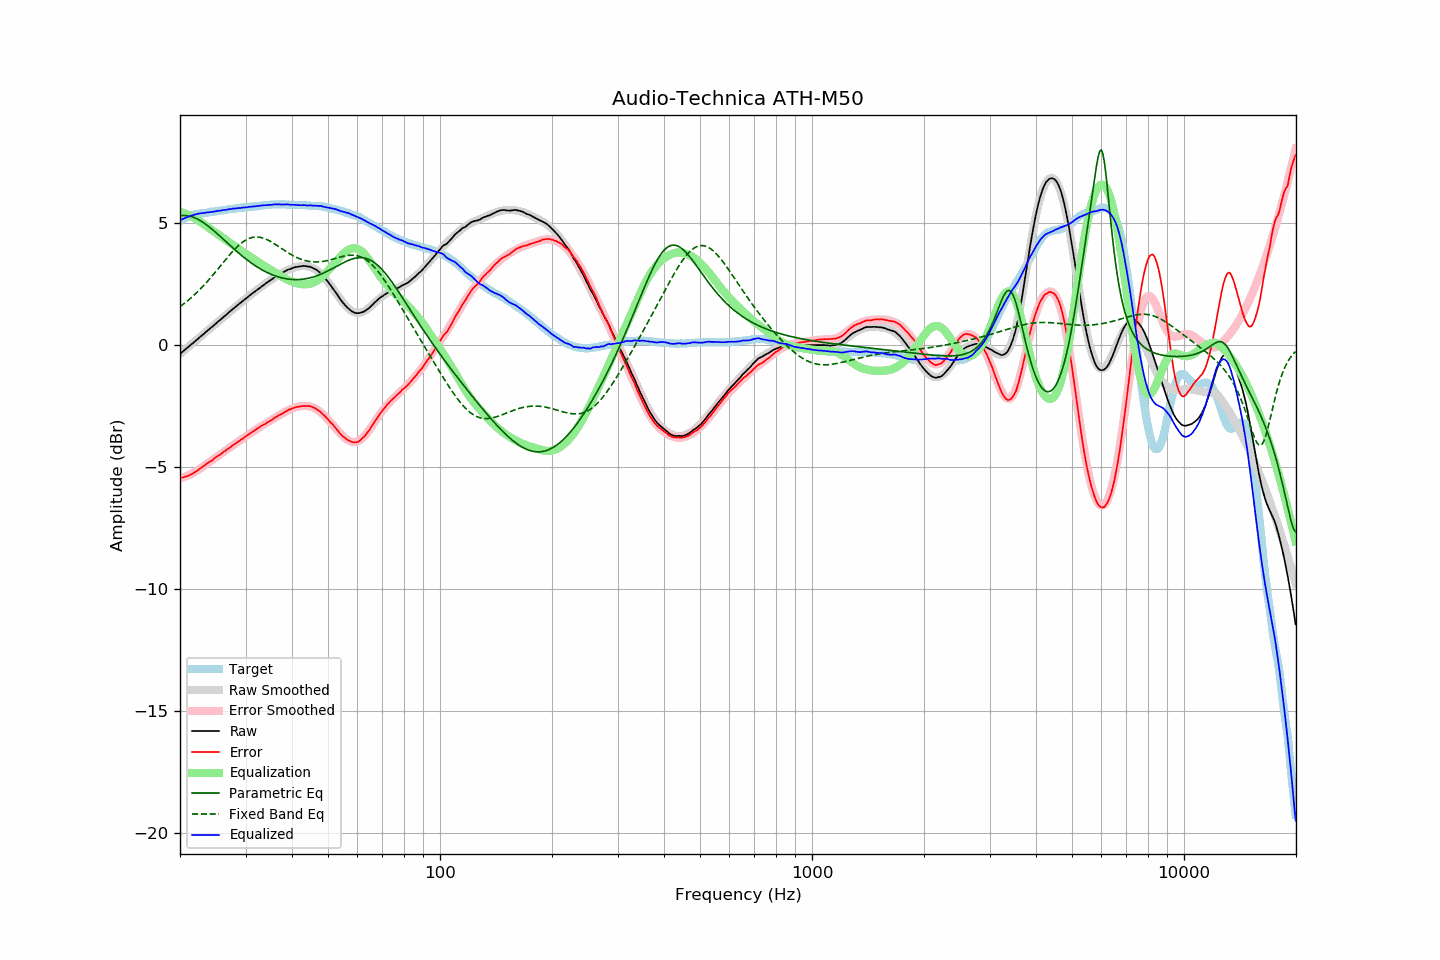

The data file committed next to this chart (first rows):
frequency, raw, error, smoothed, error_smoothed, equalization, parametric_eq, fixed_band_eq, equalized_raw, equalized_smoothed, target
20.00, -0.36, -5.45, -0.36, -5.47, 5.47, 5.30, 1.58, 5.11, 5.11, 5.09
20.20, -0.30, -5.43, -0.30, -5.45, 5.45, 5.31, 1.63, 5.15, 5.14, 5.13
20.40, -0.25, -5.42, -0.25, -5.42, 5.42, 5.32, 1.68, 5.17, 5.18, 5.17
20.61, -0.19, -5.39, -0.19, -5.40, 5.40, 5.31, 1.73, 5.21, 5.20, 5.20
20.81, -0.14, -5.38, -0.14, -5.37, 5.37, 5.31, 1.78, 5.23, 5.23, 5.24
21.02, -0.08, -5.36, -0.08, -5.34, 5.34, 5.30, 1.83, 5.26, 5.26, 5.28
21.23, -0.03, -5.33, -0.03, -5.31, 5.31, 5.29, 1.89, 5.28, 5.28, 5.30
21.44, 0.03, -5.29, 0.03, -5.28, 5.28, 5.27, 1.95, 5.31, 5.30, 5.32
21.66, 0.08, -5.26, 0.08, -5.24, 5.24, 5.25, 2.00, 5.32, 5.33, 5.34
21.87, 0.14, -5.21, 0.14, -5.21, 5.21, 5.22, 2.07, 5.35, 5.35, 5.35
22.09, 0.19, -5.18, 0.19, -5.17, 5.17, 5.19, 2.13, 5.36, 5.36, 5.37
22.31, 0.25, -5.13, 0.25, -5.13, 5.13, 5.16, 2.19, 5.38, 5.38, 5.38
22.54, 0.31, -5.08, 0.31, -5.09, 5.09, 5.13, 2.26, 5.40, 5.39, 5.39
22.76, 0.36, -5.04, 0.36, -5.04, 5.04, 5.09, 2.32, 5.40, 5.40, 5.40
22.99, 0.42, -4.98, 0.42, -4.99, 4.99, 5.05, 2.39, 5.41, 5.41, 5.40
23.22, 0.47, -4.94, 0.47, -4.95, 4.95, 5.00, 2.46, 5.42, 5.42, 5.41
23.45, 0.53, -4.89, 0.53, -4.90, 4.90, 4.96, 2.53, 5.43, 5.43, 5.42
23.69, 0.59, -4.84, 0.59, -4.85, 4.85, 4.91, 2.61, 5.44, 5.44, 5.43
23.92, 0.64, -4.80, 0.64, -4.80, 4.80, 4.86, 2.68, 5.45, 5.45, 5.44
24.16, 0.70, -4.76, 0.70, -4.76, 4.76, 4.80, 2.76, 5.46, 5.46, 5.46
24.40, 0.75, -4.73, 0.75, -4.71, 4.71, 4.75, 2.84, 5.46, 5.46, 5.48
24.65, 0.81, -4.66, 0.81, -4.66, 4.66, 4.69, 2.91, 5.47, 5.47, 5.47
24.89, 0.87, -4.61, 0.87, -4.62, 4.62, 4.64, 2.99, 5.49, 5.48, 5.48
25.14, 0.92, -4.57, 0.92, -4.57, 4.57, 4.58, 3.07, 5.49, 5.49, 5.49
25.39, 0.98, -4.52, 0.98, -4.53, 4.53, 4.52, 3.15, 5.51, 5.51, 5.50
25.65, 1.03, -4.49, 1.04, -4.48, 4.48, 4.46, 3.23, 5.51, 5.52, 5.52
25.91, 1.09, -4.43, 1.09, -4.43, 4.43, 4.40, 3.32, 5.52, 5.53, 5.52
26.16, 1.15, -4.38, 1.15, -4.39, 4.39, 4.34, 3.40, 5.54, 5.54, 5.53
26.43, 1.20, -4.34, 1.20, -4.34, 4.34, 4.28, 3.48, 5.54, 5.54, 5.54
26.69, 1.26, -4.29, 1.26, -4.29, 4.29, 4.22, 3.56, 5.55, 5.55, 5.55
26.96, 1.32, -4.25, 1.32, -4.24, 4.24, 4.16, 3.63, 5.56, 5.56, 5.57
27.23, 1.38, -4.20, 1.37, -4.20, 4.20, 4.10, 3.71, 5.58, 5.57, 5.58
27.50, 1.43, -4.15, 1.43, -4.15, 4.15, 4.04, 3.79, 5.58, 5.58, 5.58
27.77, 1.49, -4.09, 1.48, -4.11, 4.11, 3.98, 3.86, 5.60, 5.59, 5.58
28.05, 1.54, -4.06, 1.54, -4.06, 4.06, 3.92, 3.93, 5.60, 5.60, 5.60
28.33, 1.59, -4.01, 1.59, -4.01, 4.01, 3.86, 3.99, 5.60, 5.61, 5.60
28.62, 1.65, -3.96, 1.65, -3.97, 3.97, 3.80, 4.06, 5.61, 5.61, 5.61
28.90, 1.70, -3.92, 1.70, -3.92, 3.92, 3.75, 4.12, 5.62, 5.62, 5.62
29.19, 1.75, -3.87, 1.75, -3.87, 3.87, 3.69, 4.17, 5.62, 5.63, 5.62
29.48, 1.81, -3.84, 1.81, -3.83, 3.83, 3.64, 4.22, 5.64, 5.64, 5.65
29.78, 1.86, -3.78, 1.86, -3.78, 3.78, 3.58, 4.27, 5.64, 5.64, 5.64
30.08, 1.91, -3.74, 1.91, -3.74, 3.74, 3.53, 4.31, 5.65, 5.65, 5.65
30.38, 1.96, -3.69, 1.96, -3.69, 3.69, 3.48, 4.34, 5.65, 5.66, 5.65
30.68, 2.02, -3.65, 2.02, -3.65, 3.65, 3.43, 4.37, 5.67, 5.66, 5.67
30.99, 2.07, -3.60, 2.07, -3.60, 3.60, 3.38, 4.40, 5.67, 5.67, 5.67
31.30, 2.12, -3.55, 2.12, -3.56, 3.56, 3.34, 4.41, 5.68, 5.68, 5.67
31.61, 2.17, -3.51, 2.17, -3.51, 3.51, 3.29, 4.43, 5.68, 5.69, 5.68
31.93, 2.22, -3.47, 2.22, -3.47, 3.47, 3.25, 4.43, 5.69, 5.69, 5.69
32.24, 2.27, -3.42, 2.27, -3.43, 3.43, 3.20, 4.43, 5.70, 5.70, 5.69
32.57, 2.32, -3.39, 2.32, -3.39, 3.39, 3.16, 4.43, 5.71, 5.71, 5.71
32.89, 2.37, -3.34, 2.37, -3.35, 3.35, 3.12, 4.42, 5.72, 5.71, 5.71
33.22, 2.42, -3.30, 2.42, -3.30, 3.30, 3.09, 4.40, 5.72, 5.72, 5.72
33.55, 2.47, -3.26, 2.47, -3.26, 3.26, 3.05, 4.38, 5.73, 5.73, 5.73
33.89, 2.51, -3.23, 2.51, -3.22, 3.22, 3.02, 4.36, 5.73, 5.74, 5.74
34.23, 2.56, -3.18, 2.56, -3.18, 3.18, 2.98, 4.33, 5.74, 5.74, 5.74
34.57, 2.60, -3.15, 2.61, -3.14, 3.14, 2.95, 4.30, 5.74, 5.75, 5.75
34.92, 2.65, -3.10, 2.65, -3.10, 3.10, 2.92, 4.26, 5.75, 5.75, 5.75
35.27, 2.69, -3.07, 2.70, -3.06, 3.06, 2.89, 4.22, 5.75, 5.76, 5.76
35.62, 2.74, -3.02, 2.74, -3.02, 3.02, 2.87, 4.18, 5.76, 5.76, 5.76
35.97, 2.79, -2.97, 2.78, -2.98, 2.98, 2.84, 4.14, 5.77, 5.76, 5.76
... 635 more rows
